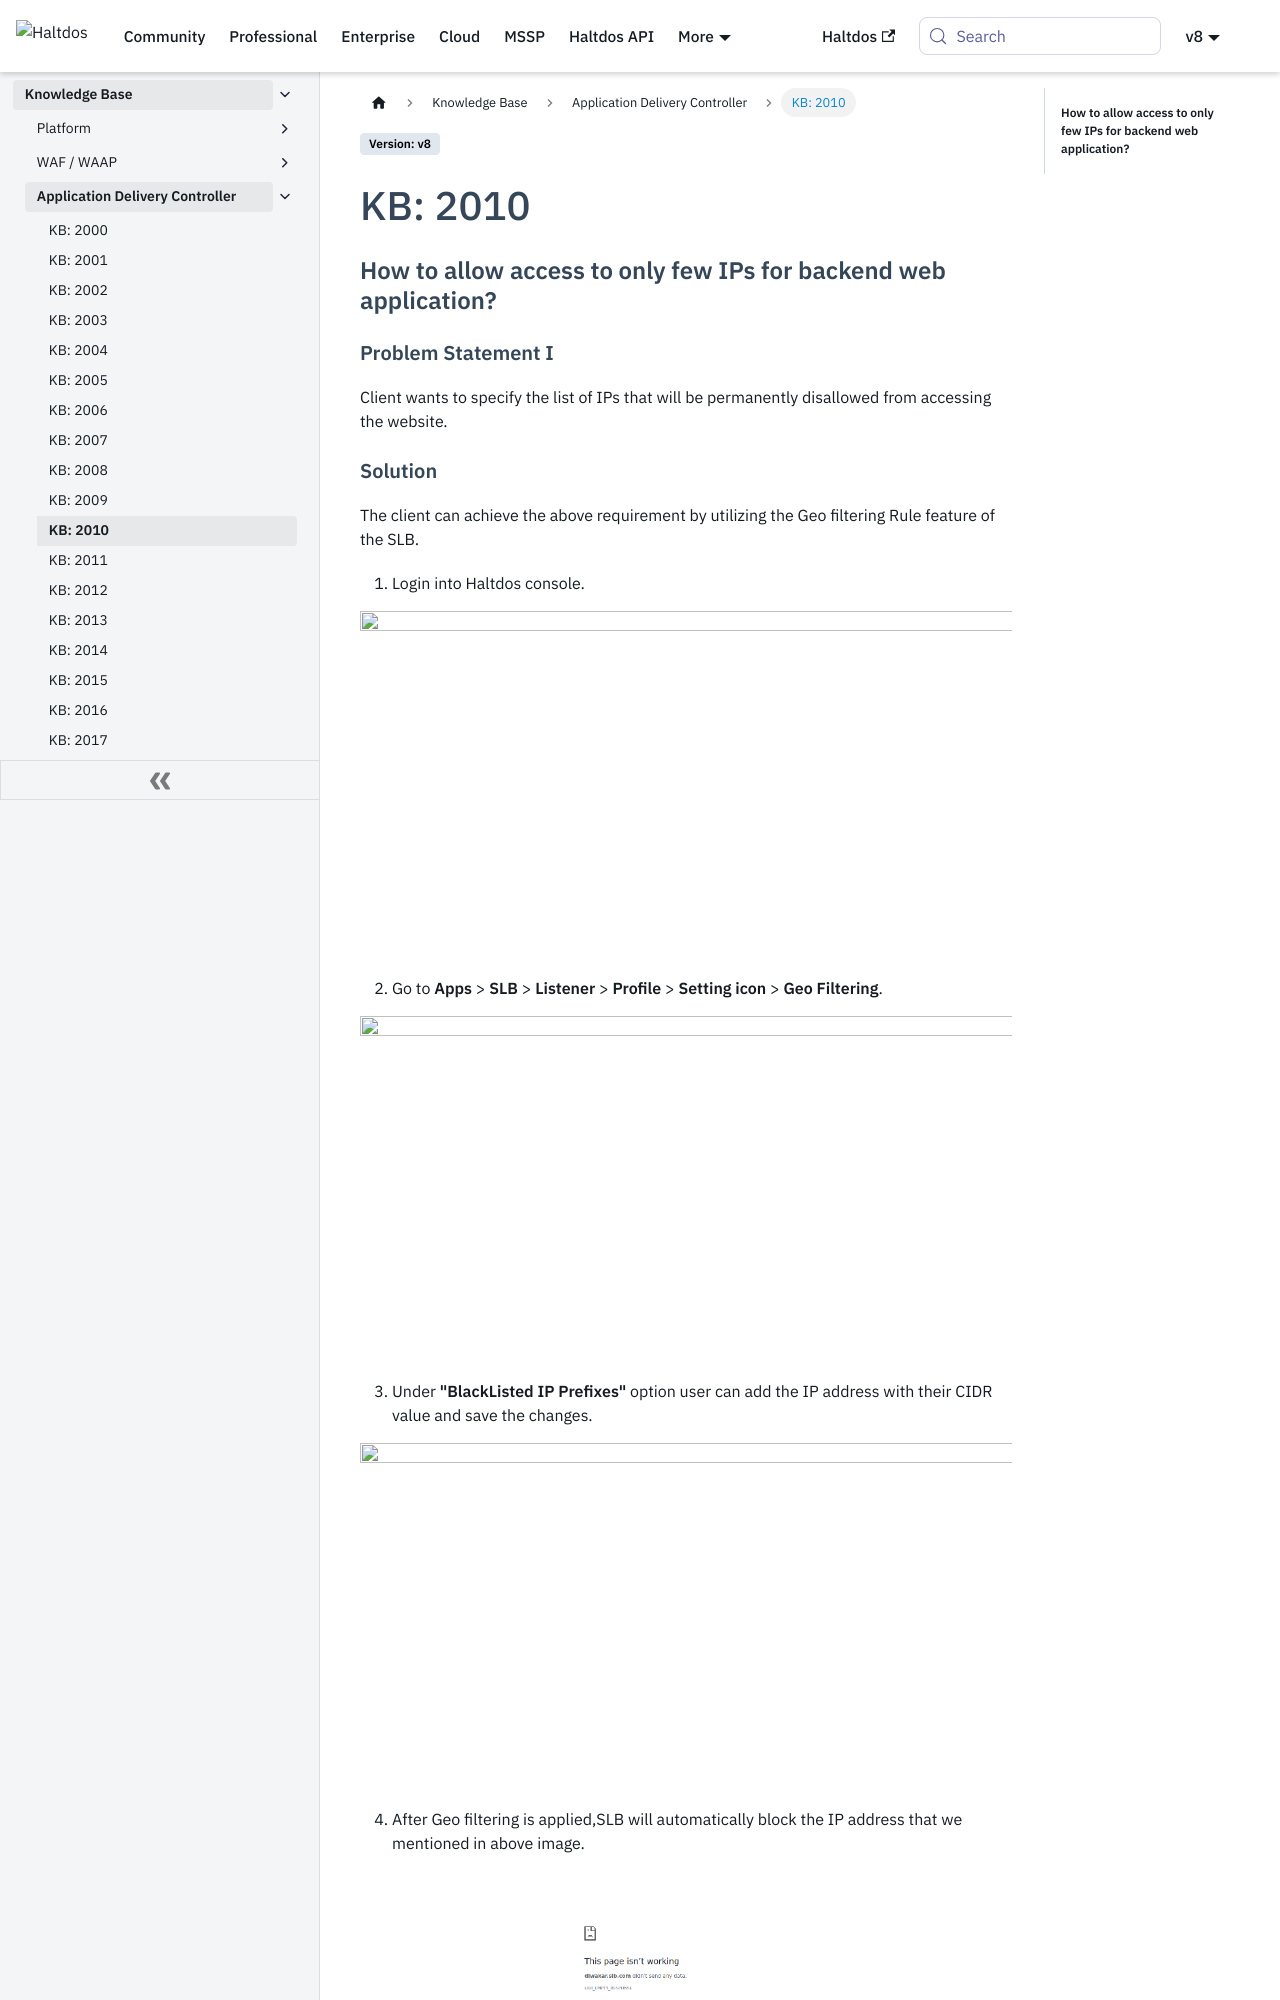

repository: halt-dos/hd-wiki-public · page: v8/kb/adc/kb-2010/index.html · generator: docusaurus

# KB: 2010

### **How to allow access to only few IPs for backend web application?**

#### **Problem Statement I**

Client wants to specify the list of IPs that will be permanently disallowed from accessing the website.

#### **Solution**

The client can achieve the above requirement by utilizing the Geo filtering Rule feature of the SLB.

1. Login into Haltdos console.

![](/img/adc/v8/kb/kb_2010_overview.png)

2. Go to **Apps** > **SLB** > **Listener** > **Profile** > **Setting icon** > **Geo Filtering**.

![](/img/adc/v8/kb/kb_2010_geo.png)

3. Under **"BlackListed IP Prefixes"** option user can add the IP address with their CIDR value and save the changes.

![](/img/adc/v8/kb/kb_2010_geo_conf.png)

4. After Geo filtering is applied,SLB will automatically block the IP address that we mentioned in above image.

![](/img/adc/v6/kb/adc11.4.png)
